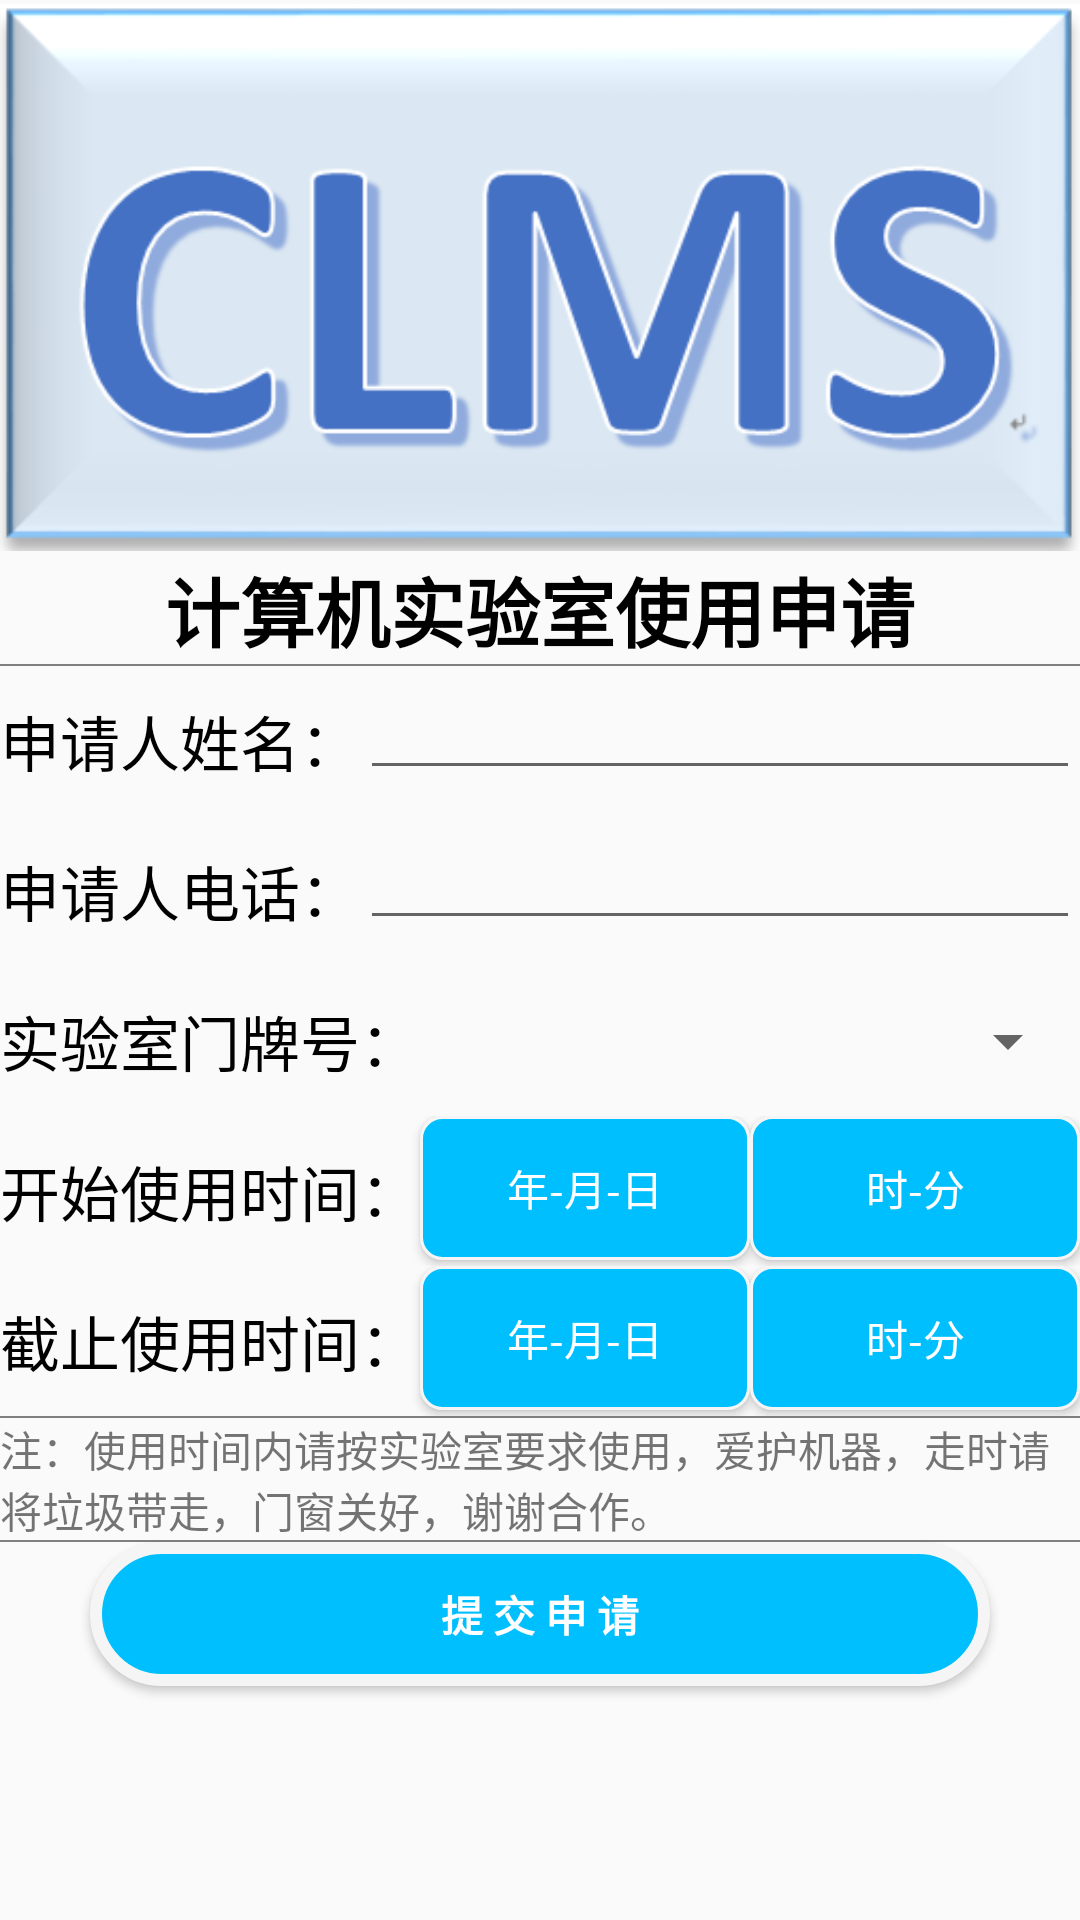

Write the Android layout XML for this screen, with the resource values it uses.
<!-- AndroidManifest.xml: application theme AppTheme -->
<!-- res/layout/fragment_student_two.xml -->
<?xml version="1.0" encoding="utf-8"?>
<LinearLayout xmlns:android="http://schemas.android.com/apk/res/android"
    android:layout_width="match_parent"
    android:layout_height="match_parent"
    android:orientation="vertical">

    <ImageView
        android:layout_width="match_parent"
        android:layout_height="185dp"
        android:layout_gravity="top|center"
        android:src="@mipmap/clms" />

    <TextView
        android:layout_width="match_parent"
        android:layout_height="wrap_content"
        android:gravity="center"
        android:text="计算机实验室使用申请"
        android:textColor="@color/black"
        android:textSize="25dp"
        android:textStyle="bold" />

    <TextView
        android:layout_width="match_parent"
        android:layout_height="0.5dp"
        android:background="@color/Gray" />

    <LinearLayout
        android:layout_width="match_parent"
        android:layout_height="50dp"
        android:orientation="horizontal">

        <TextView
            android:layout_width="wrap_content"
            android:layout_height="wrap_content"
            android:layout_gravity="center_vertical|left"
            android:text="申请人姓名："
            android:textColor="@color/black"
            android:textSize="20dp" />

        <EditText
            android:id="@+id/fragment_student_two_editText_name"
            android:layout_width="match_parent"
            android:layout_height="wrap_content"
            android:ems="10"
            android:inputType="text"
            android:text="" />
    </LinearLayout>

    <LinearLayout
        android:layout_width="match_parent"
        android:layout_height="50dp"
        android:orientation="horizontal">

        <TextView
            android:layout_width="wrap_content"
            android:layout_height="wrap_content"
            android:layout_gravity="center_vertical|left"
            android:text="申请人电话："
            android:textColor="@color/black"
            android:textSize="20dp" />

        <EditText
            android:id="@+id/fragment_student_two_editText_phone"
            android:layout_width="match_parent"
            android:layout_height="wrap_content"
            android:ems="10"
            android:inputType="phone"
            android:text="" />
    </LinearLayout>

    <LinearLayout
        android:layout_width="match_parent"
        android:layout_height="50dp"
        android:orientation="horizontal">

        <TextView
            android:layout_width="wrap_content"
            android:layout_height="wrap_content"
            android:layout_gravity="center_vertical|left"
            android:text="实验室门牌号："
            android:textColor="@color/black"
            android:textSize="20dp" />

        <Spinner
            android:id="@+id/fragment_student_two_spinner_roomNumber"
            android:layout_width="match_parent"
            android:layout_height="match_parent"
            android:layout_weight="1" />

    </LinearLayout>

    <LinearLayout
        android:layout_width="match_parent"
        android:layout_height="50dp"
        android:orientation="horizontal">

        <TextView
            android:layout_width="wrap_content"
            android:layout_height="wrap_content"
            android:layout_gravity="center_vertical|left"
            android:text="开始使用时间："
            android:textColor="@color/black"
            android:textSize="20dp" />

        <Button
            android:id="@+id/fragment_student_two_button_start_1"
            android:layout_width="wrap_content"
            android:layout_height="wrap_content"
            android:layout_weight="1"
            android:background="@drawable/normal_button_select"
            android:text="年-月-日"
            android:textColor="@color/white" />

        <Button
            android:id="@+id/fragment_student_two_button_start_2"
            android:layout_width="wrap_content"
            android:layout_height="wrap_content"
            android:layout_weight="1"
            android:background="@drawable/normal_button_select"
            android:text="时-分"
            android:textColor="@color/white" />


    </LinearLayout>

    <LinearLayout
        android:layout_width="match_parent"
        android:layout_height="50dp"
        android:orientation="horizontal">

        <TextView
            android:layout_width="wrap_content"
            android:layout_height="wrap_content"
            android:layout_gravity="center_vertical|left"
            android:text="截止使用时间："
            android:textColor="@color/black"
            android:textSize="20dp" />

        <Button
            android:id="@+id/fragment_student_two_button_end_1"
            android:layout_width="wrap_content"
            android:layout_height="wrap_content"
            android:layout_weight="1"
            android:background="@drawable/normal_button_select"
            android:text="年-月-日"
            android:textColor="@color/white" />

        <Button
            android:id="@+id/fragment_student_two_button_end_2"
            android:layout_width="wrap_content"
            android:layout_height="wrap_content"
            android:layout_weight="1"
            android:background="@drawable/normal_button_select"
            android:text="时-分"
            android:textColor="@color/white" />


    </LinearLayout>


    <TextView
        android:layout_width="match_parent"
        android:layout_height="0.5dp"
        android:background="@color/Gray" />

    <TextView
        android:id="@+id/textView4"
        android:layout_width="match_parent"
        android:layout_height="wrap_content"
        android:text="注：使用时间内请按实验室要求使用，爱护机器，走时请将垃圾带走，门窗关好，谢谢合作。" />

    <TextView
        android:layout_width="match_parent"
        android:layout_height="0.5dp"
        android:background="@color/Gray" />

    <Button
        android:id="@+id/fragment_student_two_button_commit"
        android:layout_width="300dp"
        android:layout_height="wrap_content"
        android:layout_gravity="center"
        android:background="@drawable/login_button_select"
        android:text="提 交 申 请"
        android:textColor="@color/white"
        android:textStyle="bold" />
</LinearLayout>
<!-- resources referenced by this layout -->
<resources>
  <color name="Gray">#808080</color>
  <color name="black">#000000</color>
  <color name="white">#ffffff</color>
  <!-- drawable login_button_select (drawable) -->
  <?xml version="1.0" encoding="utf-8"?>
  <selector xmlns:android="http://schemas.android.com/apk/res/android">
      <item android:drawable="@drawable/login_button_before" android:state_pressed="false" />
      <item android:drawable="@drawable/login_button_after" android:state_pressed="true" />
  
  </selector>
  <!-- drawable normal_button_select (drawable) -->
  <?xml version="1.0" encoding="utf-8"?>
  <selector xmlns:android="http://schemas.android.com/apk/res/android">
      <item android:drawable="@drawable/normal_button_before" android:state_pressed="false" />
      <item android:drawable="@drawable/normal_button_after" android:state_pressed="true" />
  
  </selector>
  <!-- mipmap clms: png bitmap (mipmap-mdpi, 23502 bytes) -->
  <style name="AppTheme" parent="Theme.AppCompat.Light.DarkActionBar">
          
          <item name="colorPrimary">@color/colorPrimary</item>
          <item name="colorPrimaryDark">@color/colorPrimaryDark</item>
          <item name="colorAccent">@color/colorAccent</item>
      </style>
  <!-- drawable login_button_before (drawable) -->
  <?xml version="1.0" encoding="utf-8"?>
  <shape xmlns:android="http://schemas.android.com/apk/res/android">
      
      <solid android:color="@color/DeepSkyBlue" />
      
      <corners android:radius="40dp" />
      
      <stroke
          android:width="4dp"
          android:color="@color/WhiteSmoke" />
  </shape>
  <!-- drawable login_button_after (drawable-v24) -->
  <?xml version="1.0" encoding="utf-8"?>
  <shape xmlns:android="http://schemas.android.com/apk/res/android">
      <solid android:color="@color/Coral" />
      
      <corners android:radius="40dp" />
      
      <stroke
          android:width="4dp"
          android:color="@color/WhiteSmoke" />
  </shape>
  <!-- drawable normal_button_before (drawable) -->
  <?xml version="1.0" encoding="utf-8"?>
  <shape xmlns:android="http://schemas.android.com/apk/res/android">
      
      <solid android:color="@color/DeepSkyBlue" />
  
      
      <stroke
          android:width="1dp"
          android:color="@color/WhiteSmoke" />
      <corners android:radius="7dp" />
  </shape>
  <!-- drawable normal_button_after (drawable) -->
  <?xml version="1.0" encoding="utf-8"?>
  <shape xmlns:android="http://schemas.android.com/apk/res/android">
      <solid android:color="@color/Coral"/>
      
      <stroke
          android:width="1dp"
          android:color="@color/WhiteSmoke" />
      <corners android:radius="7dp" />
  
  </shape>
  <color name="colorPrimary">#008577</color>
  <color name="colorPrimaryDark">#00574B</color>
  <color name="colorAccent">#D81B60</color>
  <color name="DeepSkyBlue">#00BFFF</color>
  <color name="WhiteSmoke">#F5F5F5</color>
  <color name="Coral">#FF7F50</color>
</resources>
